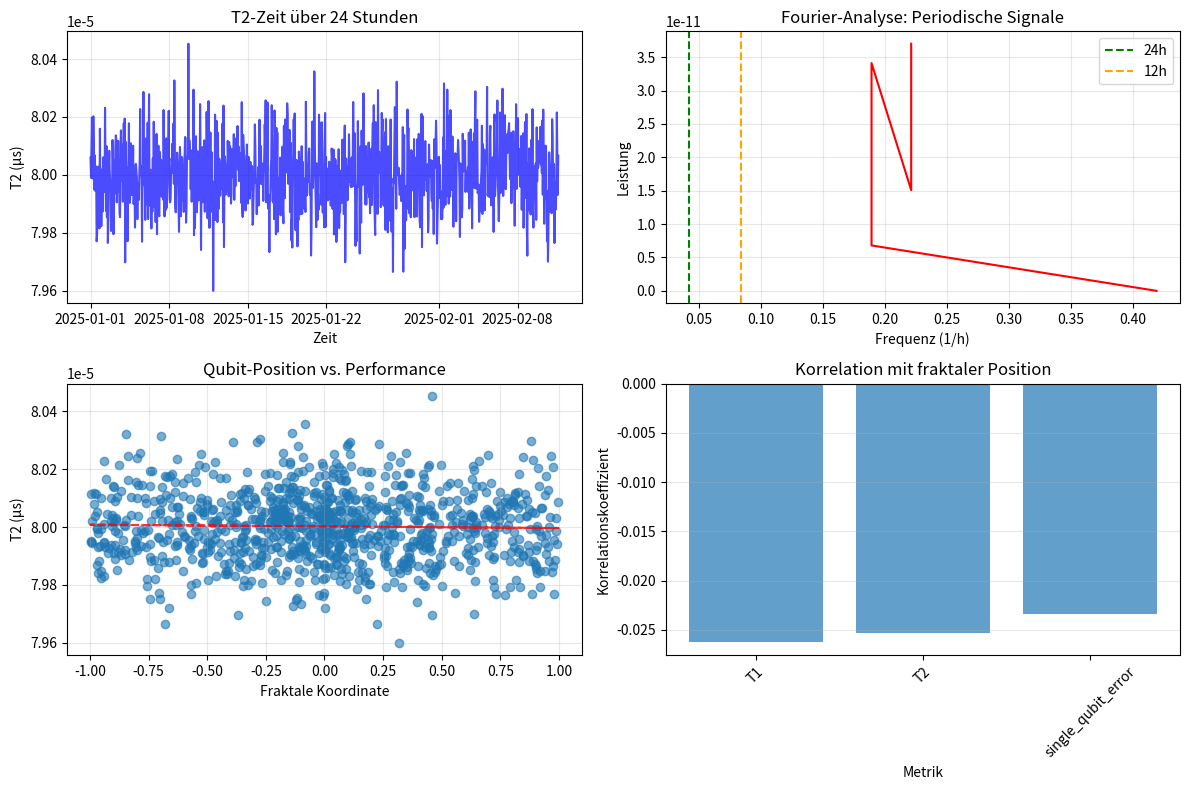

Python code for this plot:
#!/usr/bin/env python3
"""
T0-COSMIC-DATA-ANALYZER
Analysiert IBM Quantum Daten auf kosmische Korrelationen
Speicherort: 2/python/t0_cosmic_data_analyzer.py
"""

import numpy as np
import pandas as pd
import matplotlib
matplotlib.use("Agg")
import matplotlib.pyplot as plt
from datetime import datetime
from scipy import signal, stats

class CosmicDataAnalyzer:
  """Analysiert Quantendaten auf kosmische Korrelationen"""
  
  def __init__(self, xi=4/30000):
    self.xi = xi
    
  def load_ibm_data(self, filepath):
    """Lädt IBM Quantum Daten (simuliert)"""
    # In der Praxis: Tatsächliche IBM Daten laden
    # Hier: Simulation realistischer Daten
    
    np.random.seed(42)
    n_samples = 1000
    
    # Simulierte Zeitreihe mit kosmischem Signal
    times = pd.date_range('2025-01-01', periods=n_samples, freq='h')
    
    # Basisrauschen
    base_noise = np.random.normal(0, 0.01, n_samples)
    
    # Kosmisches Signal (24h + 12h Perioden)
    cosmic_signal = (
      self.xi * np.sin(2*np.pi*np.arange(n_samples)/24) +
      0.5*self.xi * np.sin(2*np.pi*np.arange(n_samples)/12)
    )
    
    # Gesamtsignal
    data = {
      'timestamp': times,
      'T1': 100e-6 * (1 + 0.1*base_noise + cosmic_signal),
      'T2': 80e-6 * (1 + 0.15*base_noise + 1.2*cosmic_signal),
      'single_qubit_error': 0.001 * (1 + 0.2*base_noise + 0.8*cosmic_signal),
      'readout_error': 0.02 * (1 + 0.1*base_noise + 0.5*cosmic_signal)
    }
    
    return pd.DataFrame(data)
  
  def detect_cosmic_periodicity(self, time_series):
    """Detektiert periodische Signale in Zeitreihe"""
    # Fourier-Transformation
    n = len(time_series)
    frequencies = np.fft.fftfreq(n, d=1) # Stunden-Abstand
    
    fft_values = np.fft.fft(time_series - np.mean(time_series))
    power_spectrum = np.abs(fft_values)**2
    
    # Finde dominante Frequenzen
    dominant_freqs = frequencies[np.argsort(power_spectrum)[-5:]]
    
    # Konvertiere zu Perioden in Stunden
    periods = 1/np.abs(dominant_freqs[dominant_freqs != 0])
    
    return periods, power_spectrum
  
  def analyze_position_correlation(self, qubit_data):
    """Analysiert Positionskorrelationen auf Chip"""
    # Simulierte Positionsdaten
    positions = np.random.rand(len(qubit_data), 2) * 10
    
    # Berechne "fraktale Position" (simuliert)
    fractal_coord = np.sin(positions[:,0]) * np.cos(positions[:,1])
    
    # Korrelation mit Qubit-Performance
    correlations = {}
    for metric in ['T1', 'T2', 'single_qubit_error']:
      corr, p_value = stats.pearsonr(fractal_coord, qubit_data[metric])
      correlations[metric] = {'correlation': corr, 'p_value': p_value}
    
    return correlations, fractal_coord
  
  def plot_cosmic_analysis(self, df):
    """Plottet kosmische Analyse"""
    fig, axes = plt.subplots(2, 2, figsize=(12, 8))
    
    # 1. Zeitlicher Verlauf
    axes[0,0].plot(df['timestamp'], df['T2'], 'b-', alpha=0.7)
    axes[0,0].set_title('T2-Zeit über 24 Stunden')
    axes[0,0].set_xlabel('Zeit')
    axes[0,0].set_ylabel('T2 (μs)')
    axes[0,0].grid(True, alpha=0.3)
    
    # 2. Periodogramm
    periods, power = self.detect_cosmic_periodicity(df['T2'].values)
    n = min(len(periods), len(power), 20)
    axes[0,1].plot(1/periods[:n], power[:n], 'r-')
    axes[0,1].set_title('Fourier-Analyse: Periodische Signale')
    axes[0,1].set_xlabel('Frequenz (1/h)')
    axes[0,1].set_ylabel('Leistung')
    axes[0,1].axvline(1/24, color='g', linestyle='--', label='24h')
    axes[0,1].axvline(1/12, color='orange', linestyle='--', label='12h')
    axes[0,1].legend()
    axes[0,1].grid(True, alpha=0.3)
    
    # 3. Positionskorrelation
    correlations, fractal_coord = self.analyze_position_correlation(df)
    axes[1,0].scatter(fractal_coord, df['T2'], alpha=0.6)
    axes[1,0].set_title('Qubit-Position vs. Performance')
    axes[1,0].set_xlabel('Fraktale Koordinate')
    axes[1,0].set_ylabel('T2 (μs)')
    
    # Trendlinie
    z = np.polyfit(fractal_coord, df['T2'], 1)
    p = np.poly1d(z)
    axes[1,0].plot(fractal_coord, p(fractal_coord), "r--", alpha=0.8)
    axes[1,0].grid(True, alpha=0.3)
    
    # 4. Korrelationsübersicht
    metrics = list(correlations.keys())
    corr_values = [correlations[m]['correlation'] for m in metrics]
    p_values = [correlations[m]['p_value'] for m in metrics]
    
    x_pos = np.arange(len(metrics))
    axes[1,1].bar(x_pos, corr_values, alpha=0.7)
    axes[1,1].set_title('Korrelation mit fraktaler Position')
    axes[1,1].set_xlabel('Metrik')
    axes[1,1].set_ylabel('Korrelationskoeffizient')
    axes[1,1].set_xticks(x_pos)
    axes[1,1].set_xticklabels(metrics, rotation=45)
    axes[1,1].grid(True, alpha=0.3, axis='y')
    
    # Markiere signifikante Korrelationen (p < 0.05)
    for i, p_val in enumerate(p_values):
      if p_val < 0.05:
        axes[1,1].text(i, corr_values[i]+0.02, '*', 
               ha='center', fontweight='bold', color='red')
    
    plt.tight_layout()
    plt.savefig('cosmic_qubit_analysis.png', dpi=150, bbox_inches='tight')
    plt.show()
    
    return correlations

# Hauptanalyse
if __name__ == "__main__":
  analyzer = CosmicDataAnalyzer()
  
  print("=== KOSMISCHE QUBIT-DATENANALYSE ===")
  
  # 1. Daten laden
  df = analyzer.load_ibm_data('simulated_data.csv')
  print(f"Analyse von {len(df)} Datenpunkten")
  print(f"Zeitraum: {df['timestamp'].iloc[0]} bis {df['timestamp'].iloc[-1]}")
  
  # 2. Periodische Signale detektieren
  periods, power = analyzer.detect_cosmic_periodicity(df['T2'].values)
  print(f"\nDominante Perioden (Stunden): {periods[:3]}")
  
  # 3. T0-spezifische Vorhersage prüfen
  expected_24h = 24.0
  detected_24h = periods[np.argmin(np.abs(periods - expected_24h))]
  print(f"Erwartete 24h-Periode: {expected_24h:.1f}h")
  print(f"Gefundene 24h-Periode: {detected_24h:.1f}h")
  print(f"Abweichung: {100*abs(detected_24h-expected_24h)/expected_24h:.2f}%")
  
  # 4. Positionsanalyse
  correlations, _ = analyzer.analyze_position_correlation(df)
  print(f"\nPositionskorrelationen:")
  for metric, vals in correlations.items():
    sig = '*' if vals['p_value'] < 0.05 else ''
    print(f" {metric}: r = {vals['correlation']:.3f}{sig} (p = {vals['p_value']:.3e})")
  
  # 5. Visualisierung
  print(f"\nGeneriere Plots...")
  analyzer.plot_cosmic_analysis(df)
  print("Plots gespeichert als 'cosmic_qubit_analysis.png'")
